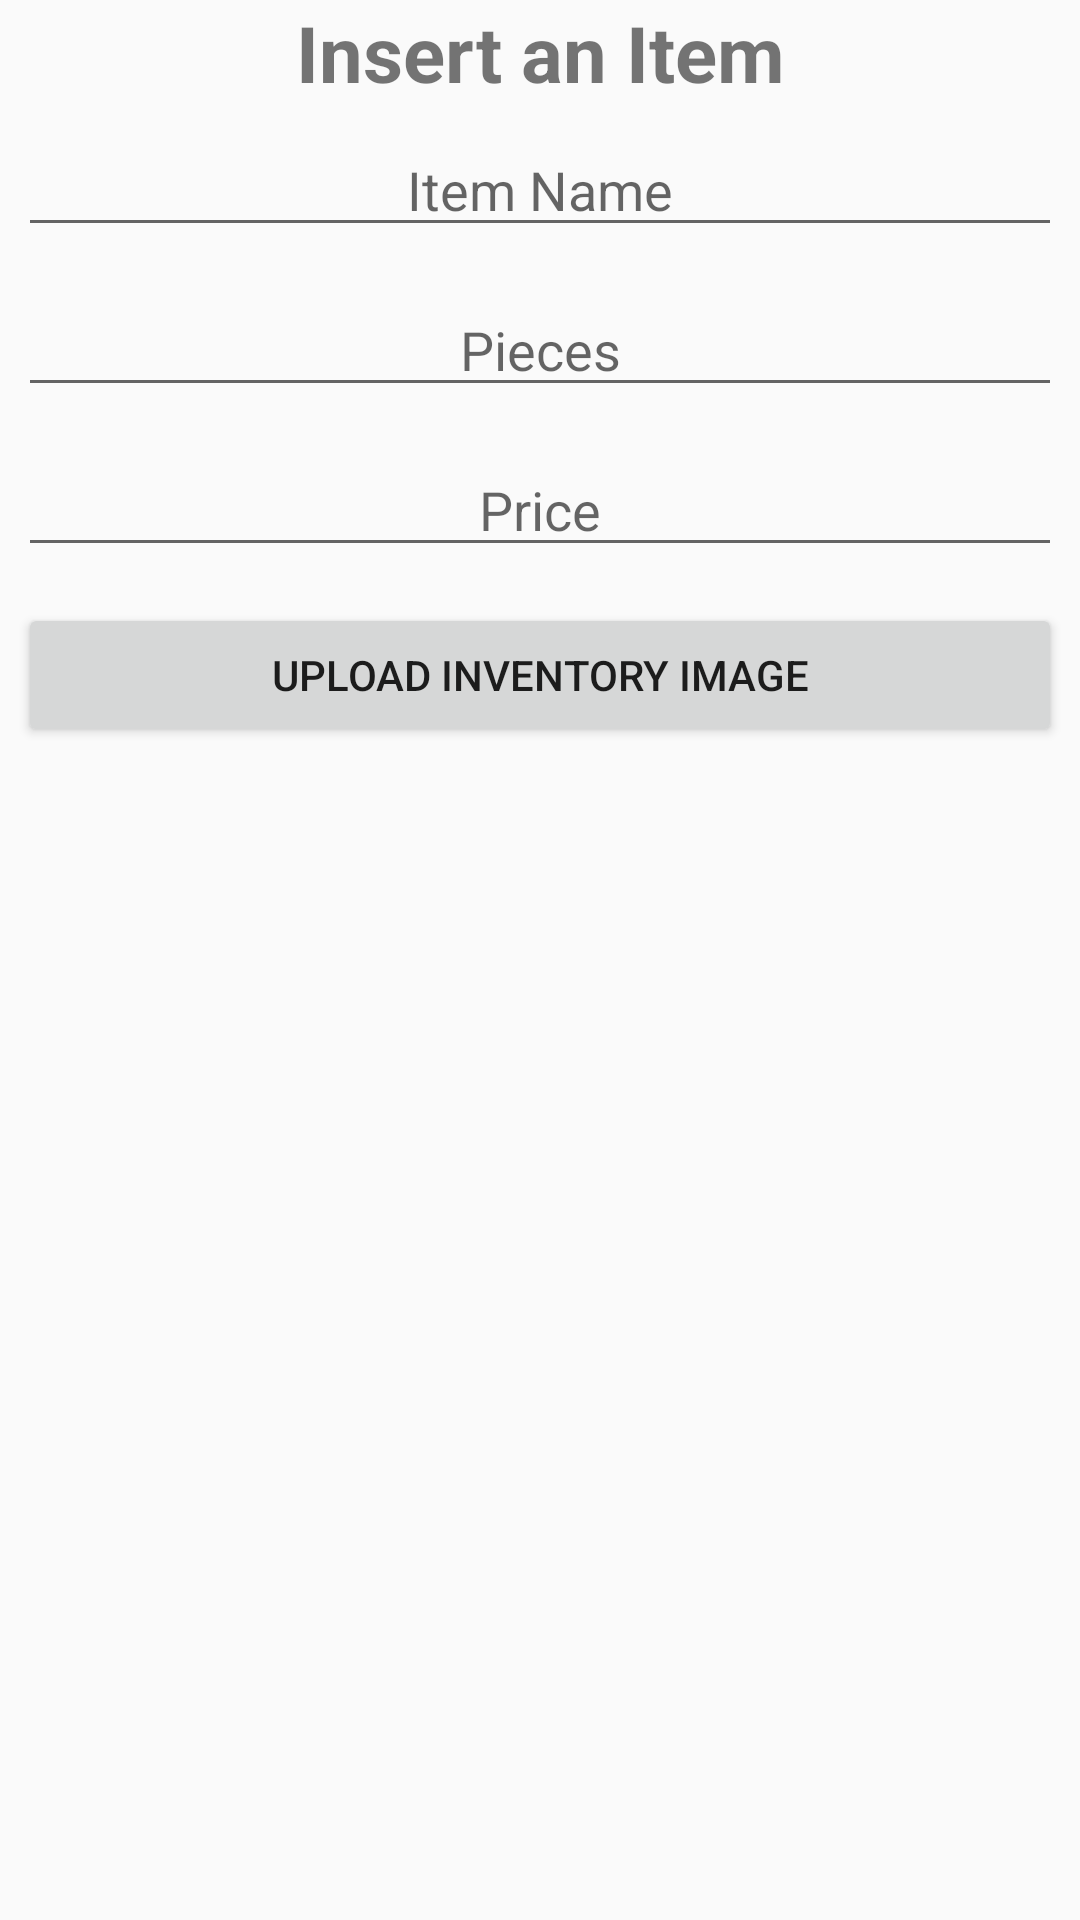

The Android layout XML behind this screen, and the referenced resources:
<!-- AndroidManifest.xml: application theme AppTheme -->
<!-- res/layout/add_new_item.xml -->
<?xml version="1.0" encoding="utf-8"?>
<LinearLayout xmlns:android="http://schemas.android.com/apk/res/android"
style="@style/insert_item_layout">

    <TextView
        style="@style/insert_item_header"
        android:text="@string/insert_an_item"/>

    <EditText
        android:id="@+id/name"
        style="@style/insert_item_field"
        android:hint="@string/item_name" />

    <EditText
        android:id="@+id/pieces"
        android:inputType="number"
        style="@style/insert_item_field"
        android:hint="@string/pieces_store"/>

    <EditText
        android:id="@+id/price"
        android:inputType="number"
        style="@style/insert_item_field"
        android:hint="@string/price"/>

    <Button
        android:id="@+id/button_upload_image"
        style="@style/insert_item_field"
        android:text="@string/button_upload_image"/>

</LinearLayout>
<!-- resources referenced by this layout -->
<resources>
  <string name="button_upload_image">Upload Inventory Image</string>
  <string name="insert_an_item">Insert an Item</string>
  <string name="item_name">Item Name</string>
  <string name="pieces_store">Pieces</string>
  <string name="price">Price</string>
  <style name="insert_item_field">
          <item name="android:layout_width">match_parent</item>
          <item name="android:layout_height">wrap_content</item>
          <item name="android:gravity">center</item>
          <item name="android:layout_margin">6dp</item>
  
  
      </style>
  <style name="insert_item_header">
          <item name="android:layout_width">match_parent</item>
          <item name="android:layout_height">wrap_content</item>
          <item name="android:gravity">center</item>
          <item name="android:textStyle">bold</item>
          <item name="android:textSize">26sp</item>
  
  
  
      </style>
  <style name="insert_item_layout">
          <item name="android:layout_width">wrap_content</item>
          <item name="android:layout_height">wrap_content</item>
          <item name="android:layout_gravity">center</item>
          <item name="android:orientation">vertical</item>
  
  
  
      </style>
  <style name="AppTheme" parent="Theme.AppCompat.Light.DarkActionBar">
          
          <item name="colorPrimary">@color/colorPrimary</item>
          <item name="colorPrimaryDark">@color/colorPrimaryDark</item>
          <item name="colorAccent">@color/colorAccent</item>
      </style>
  <color name="colorPrimary">#FF5722</color>
  <color name="colorPrimaryDark">#E64A19</color>
  <color name="colorAccent">#4CAF50</color>
</resources>
